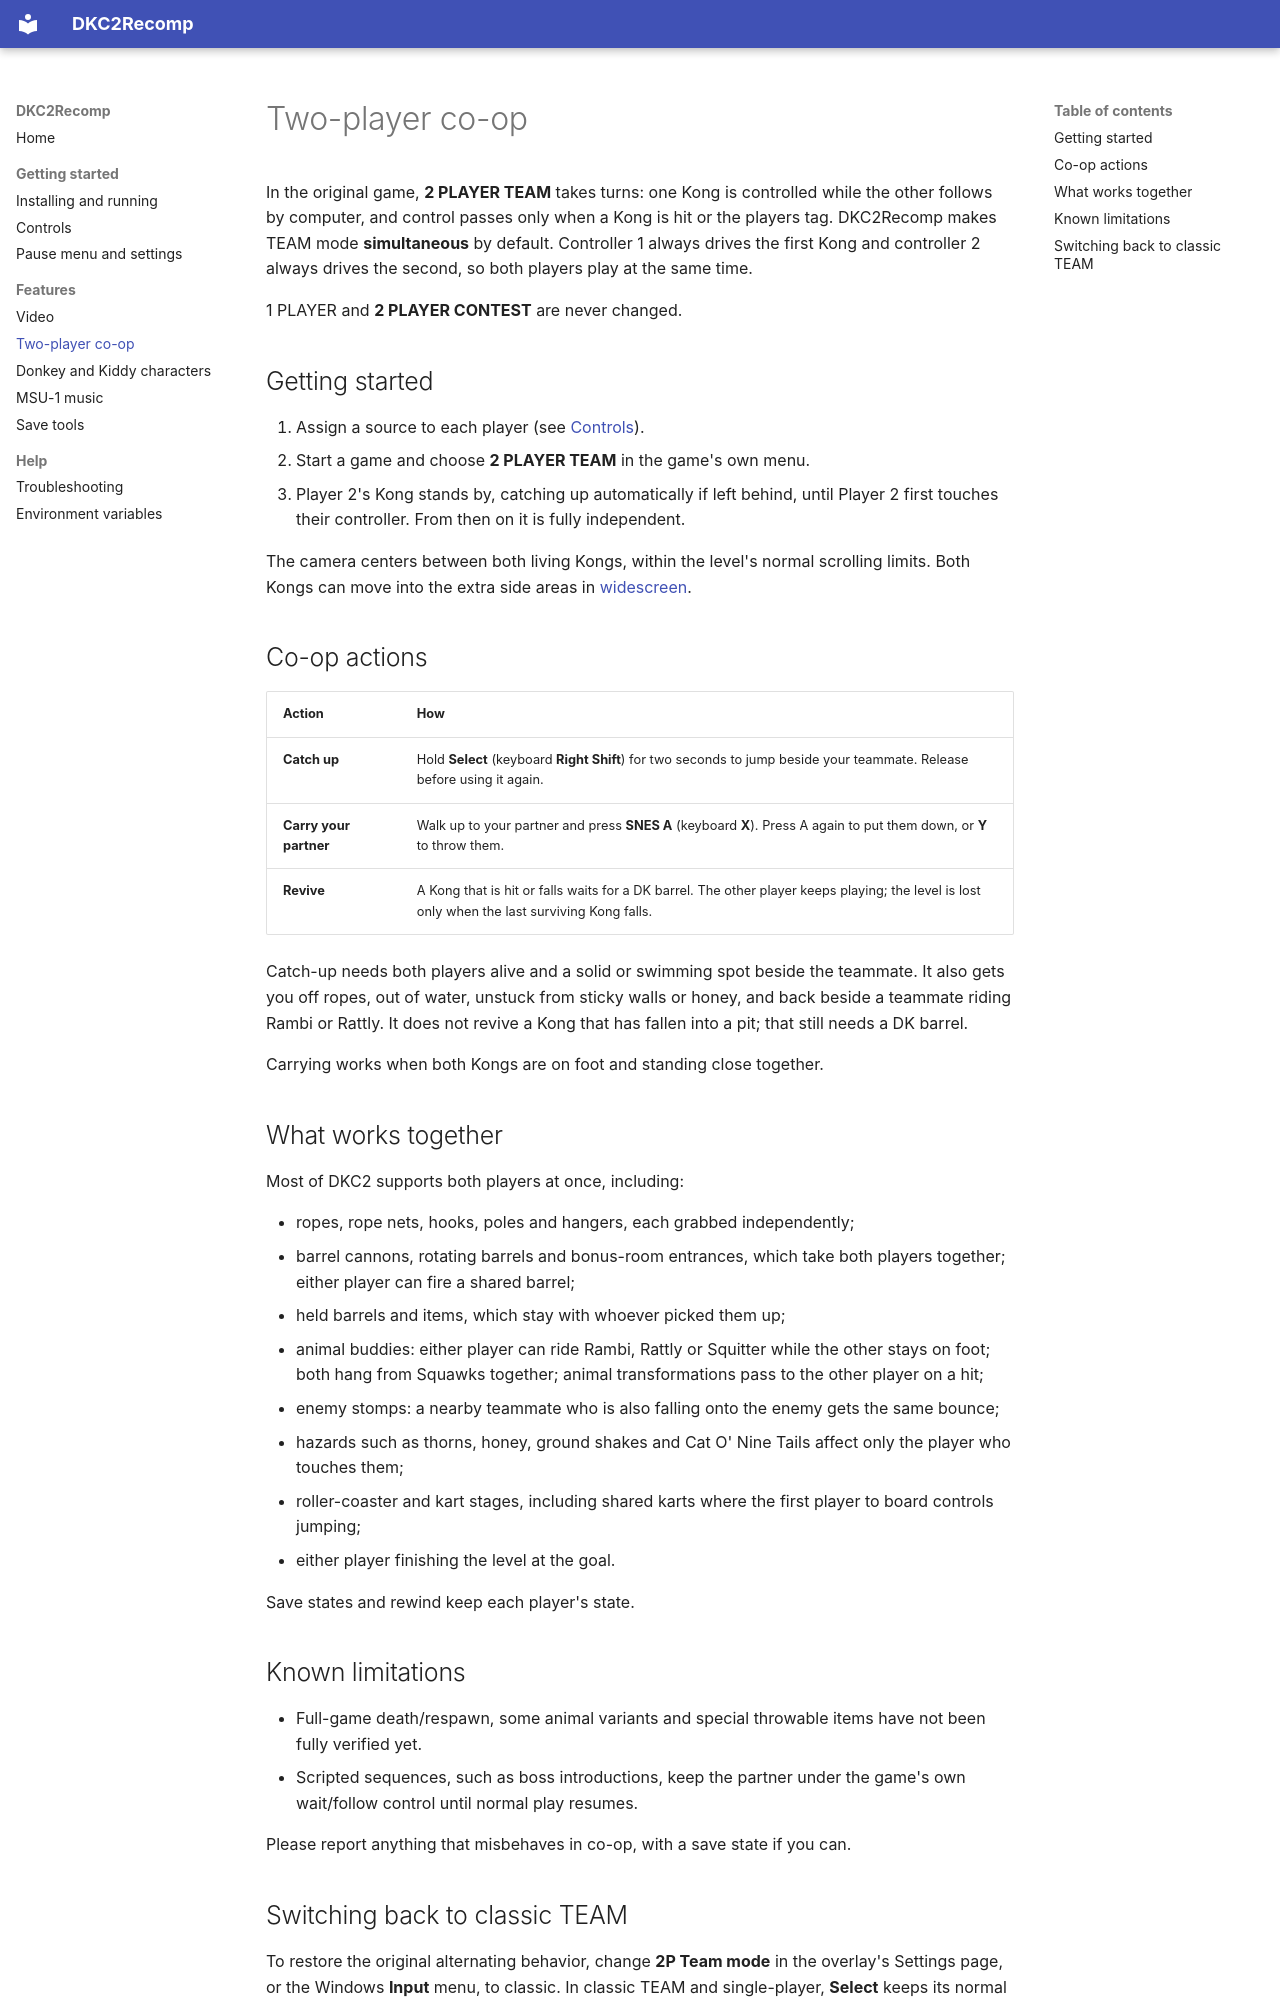

repository: jhickey/DKC2Recomp · page: co-op/index.html · generator: mkdocs

# Two-player co-op

In the original game, **2 PLAYER TEAM** takes turns: one Kong is controlled
while the other follows by computer, and control passes only when a Kong is
hit or the players tag. DKC2Recomp makes TEAM mode **simultaneous** by
default. Controller 1 always drives the first Kong and controller 2 always
drives the second, so both players play at the same time.

1 PLAYER and **2 PLAYER CONTEST** are never changed.

## Getting started

1. Assign a source to each player (see [Controls](controls.md#players-and-controllers)).
2. Start a game and choose **2 PLAYER TEAM** in the game's own menu.
3. Player 2's Kong stands by, catching up automatically if left behind,
   until Player 2 first touches their controller. From then on it is fully
   independent.

The camera centers between both living Kongs, within the level's normal
scrolling limits. Both Kongs can move into the extra side areas in
[widescreen](video.md#aspect-ratio-widescreen).

## Co-op actions

| Action | How |
| --- | --- |
| **Catch up** | Hold **Select** (keyboard **Right Shift**) for two seconds to jump beside your teammate. Release before using it again. |
| **Carry your partner** | Walk up to your partner and press **SNES A** (keyboard **X**). Press A again to put them down, or **Y** to throw them. |
| **Revive** | A Kong that is hit or falls waits for a DK barrel. The other player keeps playing; the level is lost only when the last surviving Kong falls. |

Catch-up needs both players alive and a solid or swimming spot beside the
teammate. It also gets you off ropes, out of water, unstuck from sticky walls
or honey, and back beside a teammate riding Rambi or Rattly. It does not
revive a Kong that has fallen into a pit; that still needs a DK barrel.

Carrying works when both Kongs are on foot and standing close together.

## What works together

Most of DKC2 supports both players at once, including:

- ropes, rope nets, hooks, poles and hangers, each grabbed independently;
- barrel cannons, rotating barrels and bonus-room entrances, which take both
  players together; either player can fire a shared barrel;
- held barrels and items, which stay with whoever picked them up;
- animal buddies: either player can ride Rambi, Rattly or Squitter while the
  other stays on foot; both hang from Squawks together; animal
  transformations pass to the other player on a hit;
- enemy stomps: a nearby teammate who is also falling onto the enemy gets the
  same bounce;
- hazards such as thorns, honey, ground shakes and Cat O' Nine Tails affect
  only the player who touches them;
- roller-coaster and kart stages, including shared karts where the first
  player to board controls jumping;
- either player finishing the level at the goal.

Save states and rewind keep each player's state.
